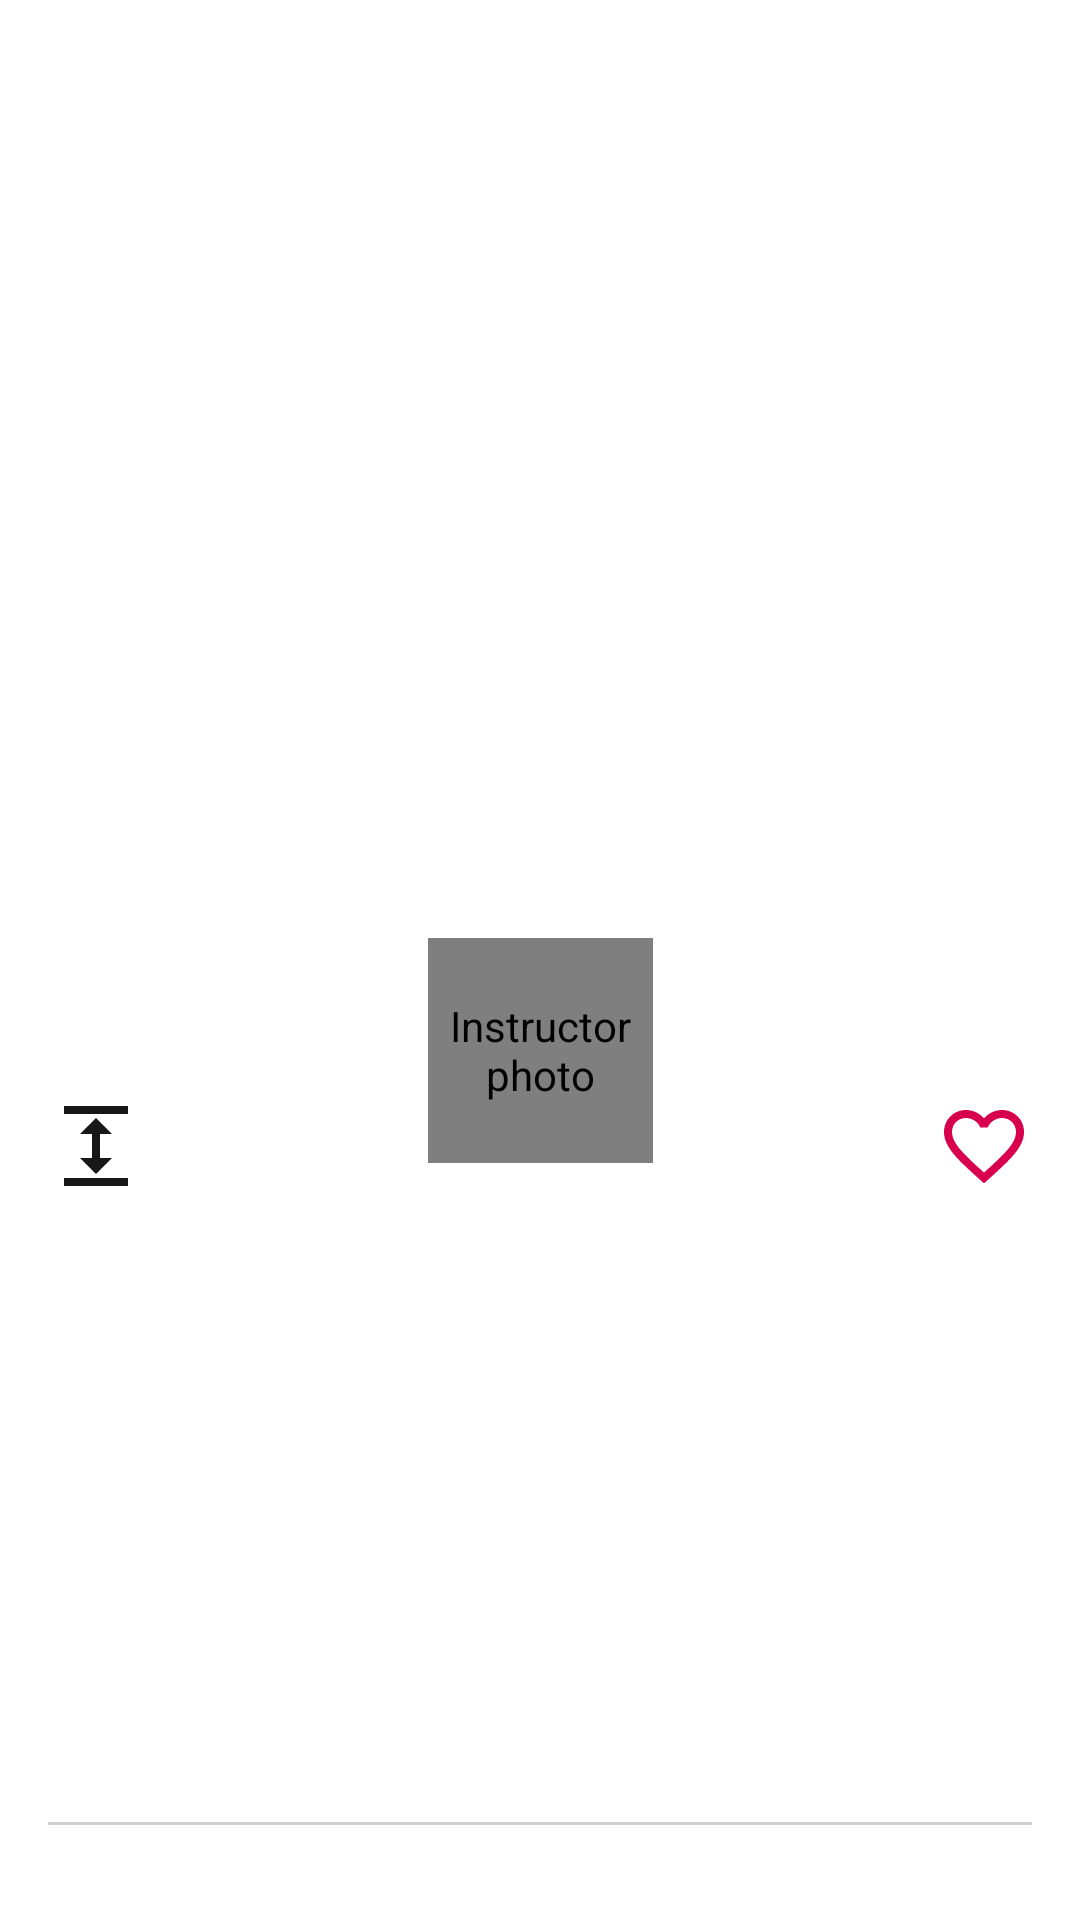

Android layout source for this screen:
<!-- AndroidManifest.xml: application theme Base.TechHub -->
<!-- res/layout/fragment_course_detail.xml -->
<FrameLayout xmlns:android="http://schemas.android.com/apk/res/android"
    xmlns:app="http://schemas.android.com/apk/res-auto"
    xmlns:tools="http://schemas.android.com/tools"
    android:id="@+id/coordinator_layout"
    android:layout_width="match_parent"
    android:layout_height="match_parent"
    android:theme="@style/TechHub.Orange"
    tools:context=".ui.details.CourseDetailFragment">

    <androidx.core.widget.NestedScrollView
        android:id="@+id/scroll"
        android:layout_width="match_parent"
        android:layout_height="match_parent"
        android:background="?attr/colorOnSecondary"
        android:transitionName="@string/course_detail_transition">

        <androidx.constraintlayout.widget.ConstraintLayout
            android:id="@+id/learn_content"
            android:layout_width="match_parent"
            android:layout_height="wrap_content">

            <ImageView
                android:id="@+id/image_view_course_photo"
                android:layout_width="0dp"
                android:layout_height="350dp"
                android:contentDescription="@string/content_description_course_photo"
                android:scaleType="centerCrop"
                android:transitionName="@string/poster_transition"
                app:layout_constraintEnd_toEndOf="parent"
                app:layout_constraintStart_toStartOf="parent"
                app:layout_constraintTop_toTopOf="parent"
                tools:src="@tools:sample/backgrounds/scenic" />

            <androidx.appcompat.widget.Toolbar
                android:id="@+id/toolbar"
                android:layout_width="0dp"
                android:layout_height="wrap_content"
                android:minHeight="?attr/actionBarSize"
                android:paddingTop="@dimen/margin_high"
                app:contentInsetStartWithNavigation="0dp"
                app:layout_constraintEnd_toEndOf="parent"
                app:layout_constraintStart_toStartOf="parent"
                app:layout_constraintTop_toTopOf="parent"
                app:menu="@menu/learn_menu"
                app:navigationIcon="@drawable/ic_back" />

            <ImageView
                android:id="@+id/icon_expand_course_photo"
                android:layout_width="@dimen/icon_default_width"
                android:layout_height="@dimen/icon_default_height"
                android:layout_marginStart="@dimen/margin_standard"
                android:layout_marginTop="@dimen/margin_standard"
                android:contentDescription="@string/content_description_expand_course_photo"
                android:src="@drawable/arrow_expand_vertical"
                app:layout_constraintStart_toStartOf="parent"
                app:layout_constraintTop_toBottomOf="@id/image_view_course_photo" />

            <ImageView
                android:id="@+id/icon_favorites"
                android:layout_width="@dimen/icon_default_width"
                android:layout_height="@dimen/icon_default_height"
                android:layout_marginTop="@dimen/margin_standard"
                android:layout_marginEnd="@dimen/margin_standard"
                android:contentDescription="@string/content_description_add_to_favorites"
                android:src="@drawable/ic_favorite_selector"
                app:layout_constraintEnd_toEndOf="parent"
                app:layout_constraintTop_toBottomOf="@id/image_view_course_photo"
                app:tint="@color/tech_pink_600" />


            <de.hdodenhof.circleimageview.CircleImageView
                android:id="@+id/image_view_instructor_photo"
                android:layout_width="@dimen/image_view_instructor_width_detail"
                android:layout_height="@dimen/image_view_instructor_height_detail"
                android:background="@drawable/ic_avatar_placeholder"
                android:contentDescription="@string/content_description_instructor_photo"
                app:layout_constraintBottom_toBottomOf="@id/image_view_course_photo"
                app:layout_constraintEnd_toEndOf="parent"
                app:layout_constraintStart_toStartOf="parent"
                app:layout_constraintTop_toBottomOf="@id/image_view_course_photo"
                tools:src="@tools:sample/avatars" />

            <TextView
                android:id="@+id/text_view_instructor_name"
                android:layout_width="0dp"
                android:layout_height="wrap_content"
                android:gravity="center"
                android:paddingHorizontal="@dimen/grid_2"
                android:paddingTop="@dimen/margin_low"
                android:textAllCaps="true"
                android:textAppearance="?attr/textAppearanceSubtitle2"
                android:textColor="?attr/colorSecondaryVariant"
                app:layout_constraintEnd_toEndOf="parent"
                app:layout_constraintStart_toStartOf="parent"
                app:layout_constraintTop_toBottomOf="@id/image_view_instructor_photo"
                tools:text="John Doe" />

            <TextView
                android:id="@+id/text_view_topic"
                android:layout_width="0dp"
                android:layout_height="wrap_content"
                android:gravity="center"
                android:paddingTop="@dimen/margin_high"
                android:paddingBottom="@dimen/margin_low"
                android:textAllCaps="true"
                android:textAppearance="?attr/textAppearanceSubtitle1"
                android:textColor="?attr/colorPrimary"
                app:layout_constraintEnd_toEndOf="parent"
                app:layout_constraintStart_toStartOf="parent"
                app:layout_constraintTop_toBottomOf="@id/text_view_instructor_name"
                tools:text="Software Development" />

            <TextView
                android:id="@+id/text_view_course_name"
                android:layout_width="0dp"
                android:layout_height="wrap_content"
                android:gravity="center"
                android:paddingHorizontal="@dimen/grid_2"
                android:textAppearance="?attr/textAppearanceHeadline4"
                android:textColor="?attr/colorOnPrimary"
                app:layout_constraintEnd_toEndOf="parent"
                app:layout_constraintStart_toStartOf="parent"
                app:layout_constraintTop_toBottomOf="@id/text_view_topic"
                tools:text="@sample/courses.json/data/name" />

            <TextView
                android:id="@+id/text_view_course_description"
                android:layout_width="0dp"
                android:layout_height="wrap_content"
                android:layout_marginTop="@dimen/grid_2"
                android:gravity="center"
                android:padding="@dimen/grid_2"
                android:textAppearance="?attr/textAppearanceBody1"
                android:textColor="?attr/colorOnPrimary"
                app:layout_constraintEnd_toEndOf="parent"
                app:layout_constraintStart_toStartOf="parent"
                app:layout_constraintTop_toBottomOf="@id/text_view_course_name"
                tools:text="@string/course_desc" />

            <View
                android:id="@+id/divider"
                android:layout_width="0dp"
                android:layout_height="wrap_content"
                android:background="@drawable/inset_divider"
                android:backgroundTint="?attr/colorOnPrimary"
                app:layout_constraintEnd_toEndOf="parent"
                app:layout_constraintStart_toStartOf="parent"
                app:layout_constraintTop_toBottomOf="@id/text_view_course_description" />

            <TextView
                android:id="@+id/text_view_more_information"
                android:layout_width="0dp"
                android:layout_height="wrap_content"
                android:gravity="center"
                android:padding="@dimen/grid_2"
                android:text="@string/more_information"
                android:textAppearance="?attr/textAppearanceHeadline6"
                app:layout_constraintEnd_toEndOf="parent"
                app:layout_constraintStart_toStartOf="parent"
                app:layout_constraintTop_toBottomOf="@id/divider" />

            <TextView
                android:id="@+id/text_view_course_steps_info"
                android:layout_width="0dp"
                android:layout_height="wrap_content"
                android:gravity="center"
                android:padding="@dimen/grid_2"
                android:textAppearance="?attr/textAppearanceBody1"
                app:layout_constraintEnd_toEndOf="parent"
                app:layout_constraintStart_toStartOf="parent"
                app:layout_constraintTop_toBottomOf="@id/text_view_more_information"
                tools:text="@string/course_steps_information_tools" />

            <View
                android:id="@+id/also_like_background"
                android:layout_width="0dp"
                android:layout_height="0dp"
                android:background="?attr/colorPrimarySurface"
                android:theme="@style/TechHub.Blue"
                app:layout_constraintBottom_toBottomOf="parent"
                app:layout_constraintEnd_toEndOf="parent"
                app:layout_constraintStart_toStartOf="parent"
                app:layout_constraintTop_toBottomOf="@id/text_view_course_steps_info" />

            <TextView
                android:id="@+id/also_like"
                android:layout_width="0dp"
                android:layout_height="wrap_content"
                android:gravity="center"
                android:paddingHorizontal="@dimen/grid_2"
                android:paddingVertical="@dimen/grid_3"
                android:text="@string/you_ll_also_like"
                android:textAppearance="?attr/textAppearanceHeadline6"
                android:textColor="?attr/colorOnPrimarySurface"
                android:theme="@style/TechHub.Blue"
                app:layout_constraintEnd_toEndOf="parent"
                app:layout_constraintStart_toStartOf="parent"
                app:layout_constraintTop_toBottomOf="@id/text_view_course_steps_info" />

            <androidx.recyclerview.widget.RecyclerView
                android:id="@+id/recycler_view_related_courses"
                android:layout_width="0dp"
                android:layout_height="80dp"
                android:layout_marginBottom="@dimen/grid_4"
                android:clipToPadding="false"
                android:orientation="horizontal"
                android:paddingHorizontal="@dimen/grid_2"
                app:layoutManager="androidx.recyclerview.widget.LinearLayoutManager"
                app:layout_constraintBottom_toBottomOf="parent"
                app:layout_constraintEnd_toEndOf="parent"
                app:layout_constraintStart_toStartOf="parent"
                app:layout_constraintTop_toBottomOf="@id/also_like"
                tools:listitem="@layout/list_item_related_course" />

        </androidx.constraintlayout.widget.ConstraintLayout>

    </androidx.core.widget.NestedScrollView>


</FrameLayout>
<!-- res/layout/list_item_related_course.xml (included above) -->
<?xml version="1.0" encoding="utf-8"?>
<androidx.constraintlayout.widget.ConstraintLayout xmlns:android="http://schemas.android.com/apk/res/android"
    xmlns:app="http://schemas.android.com/apk/res-auto"
    xmlns:tools="http://schemas.android.com/tools"
    android:layout_width="288dp"
    android:layout_height="80dp"
    android:layout_marginEnd="@dimen/grid_1"
    android:background="?attr/colorPrimary"
    android:clickable="true"
    android:focusable="true"
    android:foreground="?attr/selectableItemBackground"
    android:theme="@style/TechHub.Light">

    <ImageView
        android:id="@+id/image_view_course"
        android:layout_width="80dp"
        android:layout_height="80dp"
        android:contentDescription="@string/content_description_course_photo"
        android:scaleType="centerCrop"
        app:layout_constraintBottom_toBottomOf="parent"
        app:layout_constraintStart_toStartOf="parent"
        app:layout_constraintTop_toTopOf="parent"
        app:srcCompat="@drawable/course_image_placeholder"
        tools:srcCompat="@tools:sample/backgrounds/scenic" />

    <TextView
        android:id="@+id/text_view_course_name"
        android:layout_width="0dp"
        android:layout_height="wrap_content"
        android:layout_marginStart="@dimen/grid_3"
        android:layout_marginEnd="@dimen/grid_2"
        android:contentDescription="@string/content_description_course_name"
        android:ellipsize="end"
        android:maxLines="2"
        android:paddingTop="@dimen/grid_2"
        android:paddingBottom="@dimen/grid_1"
        android:textAppearance="?attr/textAppearanceBody2"
        android:textColor="?attr/colorOnPrimary"
        app:layout_constrainedWidth="true"
        app:layout_constraintEnd_toStartOf="@+id/image_view_instructor_photo"
        app:layout_constraintStart_toEndOf="@id/image_view_course"
        app:layout_constraintTop_toTopOf="parent"
        tools:text="@sample/courses.json/data/name" />

    <ImageView
        android:id="@+id/course_icon"
        android:layout_width="14dp"
        android:layout_height="14dp"
        android:importantForAccessibility="no"
        app:layout_constraintBottom_toBottomOf="@id/text_view_course_steps"
        app:layout_constraintStart_toStartOf="@id/text_view_course_name"
        app:layout_constraintTop_toTopOf="@id/text_view_course_steps"
        app:srcCompat="@drawable/ic_course"
        app:tint="?attr/colorSecondary" />

    <TextView
        android:id="@+id/text_view_course_steps"
        android:layout_width="0dp"
        android:layout_height="wrap_content"
        android:layout_marginBottom="@dimen/grid_2"
        android:paddingStart="@dimen/grid_1"
        android:textAppearance="?attr/textAppearanceCaption"
        android:textColor="?attr/colorSecondary"
        app:layout_constraintBottom_toBottomOf="parent"
        app:layout_constraintStart_toEndOf="@id/course_icon"
        app:layout_constraintTop_toBottomOf="@id/text_view_course_name"
        tools:ignore="RtlSymmetry"
        tools:text="@sample/courses.json/data/step" />

    <com.google.android.material.imageview.ShapeableImageView
        android:id="@+id/image_view_instructor_photo"
        android:layout_width="28dp"
        android:layout_height="28dp"
        android:layout_margin="@dimen/grid_2"
        android:contentDescription="@string/content_description_instructor_photo"
        android:importantForAccessibility="no"
        app:layout_constraintBottom_toBottomOf="parent"
        app:layout_constraintEnd_toEndOf="parent"
        app:shapeAppearanceOverlay="@style/ShapeAppearanceOverlay.TechHub.CornerSize50Percent"
        tools:src="@tools:sample/avatars" />

</androidx.constraintlayout.widget.ConstraintLayout>
<!-- resources referenced by this layout -->
<resources>
  <color name="tech_pink_600">#d8004d</color>
  <dimen name="grid_1">8dp</dimen>
  <dimen name="grid_2">16dp</dimen>
  <dimen name="grid_3">24dp</dimen>
  <dimen name="grid_4">32dp</dimen>
  <dimen name="icon_default_height">32dp</dimen>
  <dimen name="icon_default_width">32dp</dimen>
  <dimen name="image_view_instructor_height_detail">75dp</dimen>
  <dimen name="image_view_instructor_width_detail">75dp</dimen>
  <dimen name="margin_high">32dp</dimen>
  <dimen name="margin_low">8dp</dimen>
  <dimen name="margin_standard">16dp</dimen>
  <string name="content_description_add_to_favorites">Add to favorites</string>
  <string name="content_description_course_name">Course name</string>
  <string name="content_description_course_photo">Course photo</string>
  <string name="content_description_expand_course_photo">Expand course photo</string>
  <string name="content_description_instructor_photo">Instructor photo</string>
  <string name="course_desc">This video course introduces the photography of structures, including urban and rural buildings, monuments, and less traditional structures. Instruction includes the handling of equipment and methods used to capture building interiors and exteriors. The discussion will be about the handling of distortion, varied light sources, and perspective.</string>
  <string name="course_detail_transition">Course Detail</string>
  <string name="course_steps_information_tools">This course is currently in the session #11 of a total of 40 available sessions.</string>
  <string name="more_information">More Information</string>
  <string name="poster_transition">Poster Transition</string>
  <string name="you_ll_also_like">You\'ll Also Like</string>
  <style name="ShapeAppearanceOverlay.TechHub.CornerSize50Percent" parent="">
          <item name="cornerSize">50%</item>
      </style>
  <dimen name="divider_height">1dp</dimen>
  <color name="tech_blue_700">#0336ff</color>
  <color name="tech_yellow_500">#ffde03</color>
  <color name="tech_yellow_400">#ffc000</color>
  <color name="tech_anti_flash_white">#F4F6F9</color>
  <color name="tech_matte_black">#171717</color>
  <color name="tech_deep_orange">#FE4500</color>
  <color name="grey_400">#E9E9E9</color>
  <color name="tech_blue_800">#0035c9</color>
  <color name="tech_prussian_blue_dark">#0A102D</color>
  <color name="white">#FFFFFFFF</color>
  <style name="TextAppearance.TechHub.Subtitle1" parent="TextAppearance.MaterialComponents.Subtitle1">
          <item name="fontFamily">@font/lato</item>
          <item name="lineHeight">22sp</item>
      </style>
  <style name="TextAppearance.TechHub.Subtitle2" parent="TextAppearance.MaterialComponents.Subtitle2">
          <item name="fontFamily">@font/lato</item>
          <item name="lineHeight">18sp</item>
      </style>
  <style name="TextAppearance.TechHub.Body1" parent="TextAppearance.MaterialComponents.Body1">
          <item name="fontFamily">@font/lato</item>
          <item name="lineHeight">28sp</item>
      </style>
  <style name="TextAppearance.TechHub.Body2" parent="TextAppearance.MaterialComponents.Body2">
          <item name="fontFamily">@font/lato</item>
          <item name="lineHeight">16sp</item>
      </style>
  <style name="TextAppearance.TechHub.Caption" parent="TextAppearance.MaterialComponents.Caption">
          <item name="fontFamily">@font/lato</item>
      </style>
  <style name="TextAppearance.TechHub.Overline" parent="TextAppearance.MaterialComponents.Overline">
          <item name="fontFamily">@font/lato</item>
      </style>
  <color name="nav_bar">@color/immersive_sys_ui</color>
  <color name="black">#FF000000</color>
  <dimen name="small_component_top_left_radius">28dp</dimen>
  <color name="immersive_sys_ui">#33000000</color>
  <style name="Widget.TechHub.BottomNavigationView.ActiveIndicator" parent="Widget.Material3.BottomNavigationView.ActiveIndicator">
          <item name="android:color">?attr/colorPrimary</item>
      </style>
</resources>
